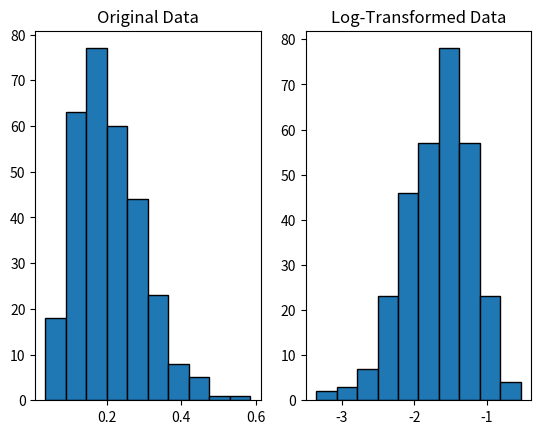
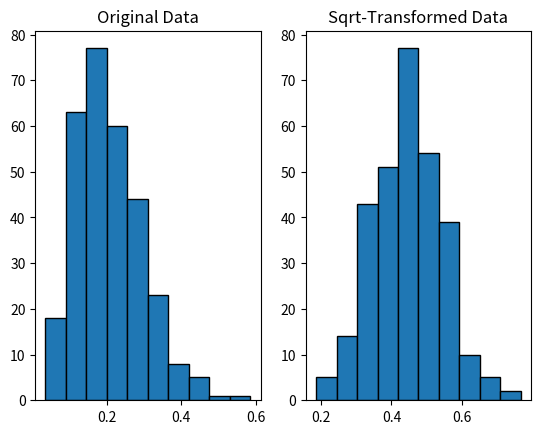
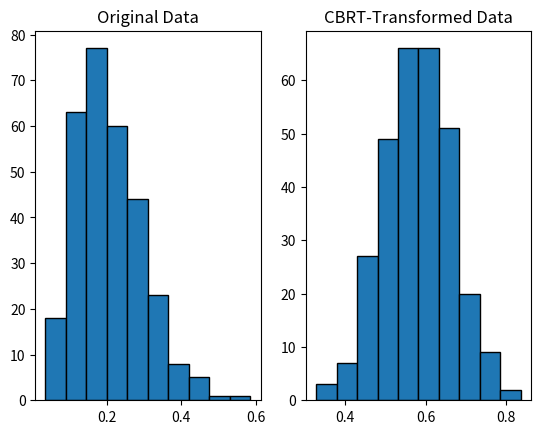

Generate these figures, in order, with matplotlib:
import numpy as np
import matplotlib.pyplot as plt

#make this example reproducible
np.random.seed(0)

#create beta distributed random variable with 200 values
data = np.random.beta(a=4, b=15, size=300)

#create log-transformed data
data_log = np.log(data)

#define grid of plots
fig, axs = plt.subplots(nrows=1, ncols=2)

#create histograms
axs[0].hist(data, edgecolor='black')
axs[1].hist(data_log, edgecolor='black')

#add title to each histogram
axs[0].set_title('Original Data')
axs[1].set_title('Log-Transformed Data')

import numpy as np
import matplotlib.pyplot as plt

#make this example reproducible
np.random.seed(0)

#create beta distributed random variable with 200 values
data = np.random.beta(a=4, b=15, size=300)

#create log-transformed data
data_log = np.sqrt(data)

#define grid of plots
fig, axs = plt.subplots(nrows=1, ncols=2)

#create histograms
axs[0].hist(data, edgecolor='black')
axs[1].hist(data_log, edgecolor='black')

#add title to each histogram
axs[0].set_title('Original Data')
axs[1].set_title('Sqrt-Transformed Data')

import numpy as np
import matplotlib.pyplot as plt

#make this example reproducible
np.random.seed(0)

#create beta distributed random variable with 200 values
data = np.random.beta(a=4, b=15, size=300)

#create log-transformed data
data_log = np.cbrt(data)

#define grid of plots
fig, axs = plt.subplots(nrows=1, ncols=2)

#create histograms
axs[0].hist(data, edgecolor='black')
axs[1].hist(data_log, edgecolor='black')

#add title to each histogram
axs[0].set_title('Original Data')
axs[1].set_title('CBRT-Transformed Data')